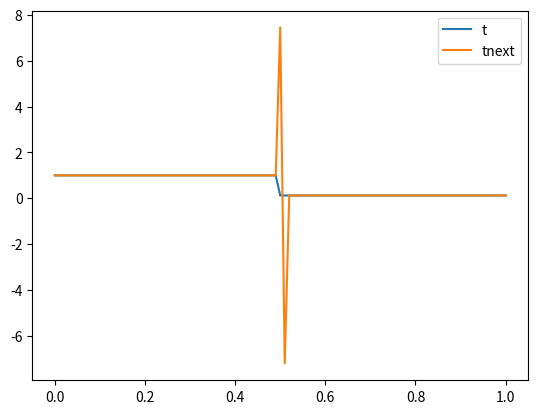

Reproduce this figure in Python.
import numpy as np
import matplotlib.pyplot as plt

gamma = 1.4
delta_x = 0.01
delta_t = 0.01


def phi_r(U):
    # U -> 2-D array
    # Van Leer
    # U = np.array([[0.0, 0, 0, 0, 1, 1, 1, 1], [0, 0, 0, 0, 1, 1, 1, 1],
    # [0, 0, 0, 0, 1, 1, 1, 1]])
    r = np.zeros_like(U)
    start, end = 1, -1
    duj1 = U[:, start + 1:] - U[:, start:end]
    duj = U[:, start:end] - U[:, start - 1:end - 1]
    r[:, start:end] = np.divide(duj,
                                duj1,
                                out=np.ones_like(duj) * 1000000.0,
                                where=duj1 != 0)
    print(r)
    phir = (np.abs(r) + r) / (np.abs(r) + 1)
    print(phir)
    return phir


def U12(U):
    start, end = 0, -1
    temp = U.copy()
    temp[:, start:end] = U[:, start:end] + phi_r(U)[:, start:end] * (
        U[:, start + 1:] - U[:, start:end]) / 2
    return temp


def U_12(U):
    start, end = 1, 0
    temp = U.copy()
    temp[:,
         start:] = U[:, start - 1:end - 1] + phi_r(U)[:, start - 1:end - 1] * (
             U[:, start:] - U[:, start - 1:end - 1]) / 2
    return temp


def p_x(U, delta_x):
    # 二阶TVD
    u_n, u_p = U12(U), U_12(U)
    pu = (u_n - u_p) / delta_x
    return pu


# calc A_matrix
def parf_u(U):
    # get the matrix A
    # for U = [u1, u2, u3, ..., un] -> A = [A1, A2, A3, ..., An]
    # where Ai = [[0, 1, 0], [, ,], [, , ]]
    m, n = U.shape
    a1, a2, a3 = U[0, :], U[1, :], U[2, :]
    zero = np.zeros(shape=(n, ))
    one = np.ones(shape=(n, ))
    A = np.zeros(shape=(m, 3 * n))
    A[:, 0::3] = np.array([
        zero, (gamma - 3) / 2 * a2 * a2 / a1 / a1,
        -gamma * a2 * a3 / a1 / a1 + (gamma - 1) * a2 * a2 * a2 / a1 / a1 / a1
    ])
    A[:, 1::3] = np.array([
        one, (3 - gamma) * a2 / a1,
        gamma * a3 / a1 - 3 * (gamma - 1) * a2 * a2 / a1 / a1 / 2
    ])
    A[:, 2::3] = np.array([zero, gamma - one, gamma * a2 / a1])
    return A


def h_u(U, delta_x):
    # 待优化
    _, n = U.shape
    A = parf_u(U)
    pu = p_x(U, delta_x)
    hu = np.zeros_like(U)
    for i in range(n):
        hu[:, i] = np.matmul(A[:, 3 * i:3 * i + 3], pu[:, i])
    return -hu


def step_time(U, delta_x, delta_t):
    U1 = U + delta_t * h_u(U, delta_x)
    U2 = 0.75 * U + 0.25 * U1 + 0.25 * delta_t * h_u(U1, delta_x)
    U_next = 1 / 3 * U + 2 / 3 * U2 + 2 / 3 * delta_t * h_u(U2, delta_x)
    return U_next


def func_rho(x):
    temp = np.zeros_like(x)
    temp[x < 0.5] = 1
    temp[x >= 0.5] = 0.125
    return temp


def func_u(x):
    temp = np.zeros_like(x)
    temp[x < 0.5] = 0
    temp[x >= 0.5] = 0
    return temp


def func_p(x):
    temp = np.zeros_like(x)
    temp[x < 0.5] = 1
    temp[x >= 0.5] = 0.1
    return temp


def init():
    x = np.linspace(0, 1, 101, endpoint=True)
    u = func_u(x)
    rho = func_rho(x)
    p = func_p(x)
    rho_u = rho * u
    E = p / (gamma - 1) + 0.5 * rho * u * u
    U = np.array([rho, rho_u, E])
    return U


def update():
    x = np.linspace(0, 1, 101, endpoint=True)
    U = init()
    # U = np.array([np.sin(x + 0.1), np.sin(x), np.sin(x)])
    U_next = step_time(U, delta_x, delta_t)

    # for _ in range(100):
    #     U_next = step_time(U_next, delta_x, delta_t)
    # U_next = step_time(U_next, delta_x, delta_t)
    print(U_next)
    plt.plot(x, U[0, :], label='t')
    plt.plot(x, U_next[0, :], label='tnext')
    plt.legend()
    plt.show()


update()
